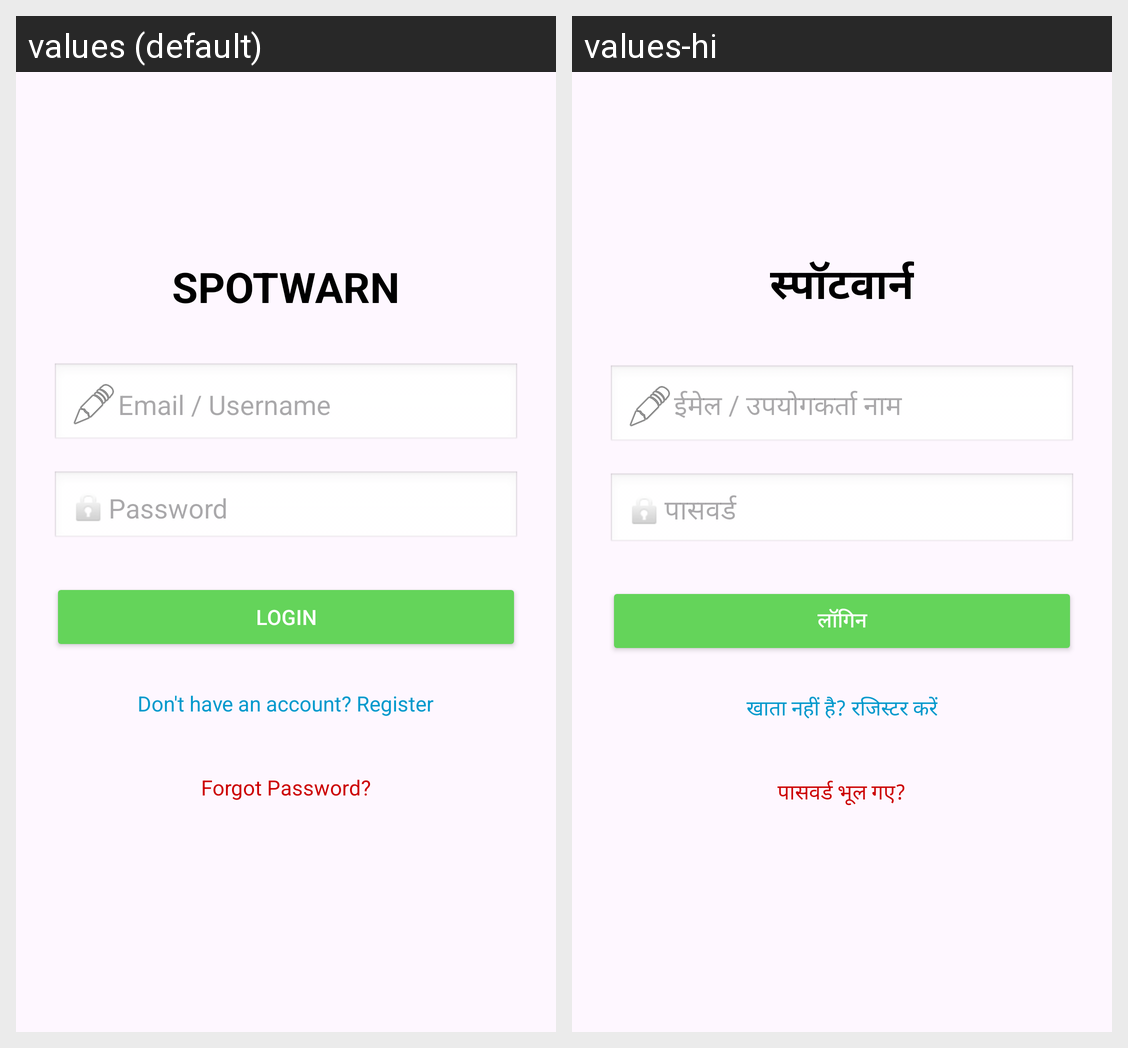

The same Android screen rendered under two of its app's locales, left to right. List the strings drawn on it with the default value and each locale's translation.
Android screen res/layout/activity_login_activity.xml rendered under 2 locales, left to right: values (default), values-hi. Device: Nexus 5 (rendered at 1080×1920; each locale shown at half size, 540×960, under a caption strip naming it); theme Theme.SpotWarn.
Strings drawn on this screen, with the default value and each locale's value (text and hints the layout hard-codes, and strings that could not be matched under every locale, appear in the picture but are not listed):

spotwarn
  values: SPOTWARN
  values-hi: स्पॉटवार्न

email_username
  values: Email / Username
  values-hi: ईमेल / उपयोगकर्ता नाम

password
  values: Password
  values-hi: पासवर्ड

login
  values: Login
  values-hi: लॉगिन

don_t_have_an_account_register
  values: Don't have an account? Register
  values-hi: खाता नहीं है? रजिस्टर करें

forgot_password
  values: Forgot Password?
  values-hi: पासवर्ड भूल गए?
